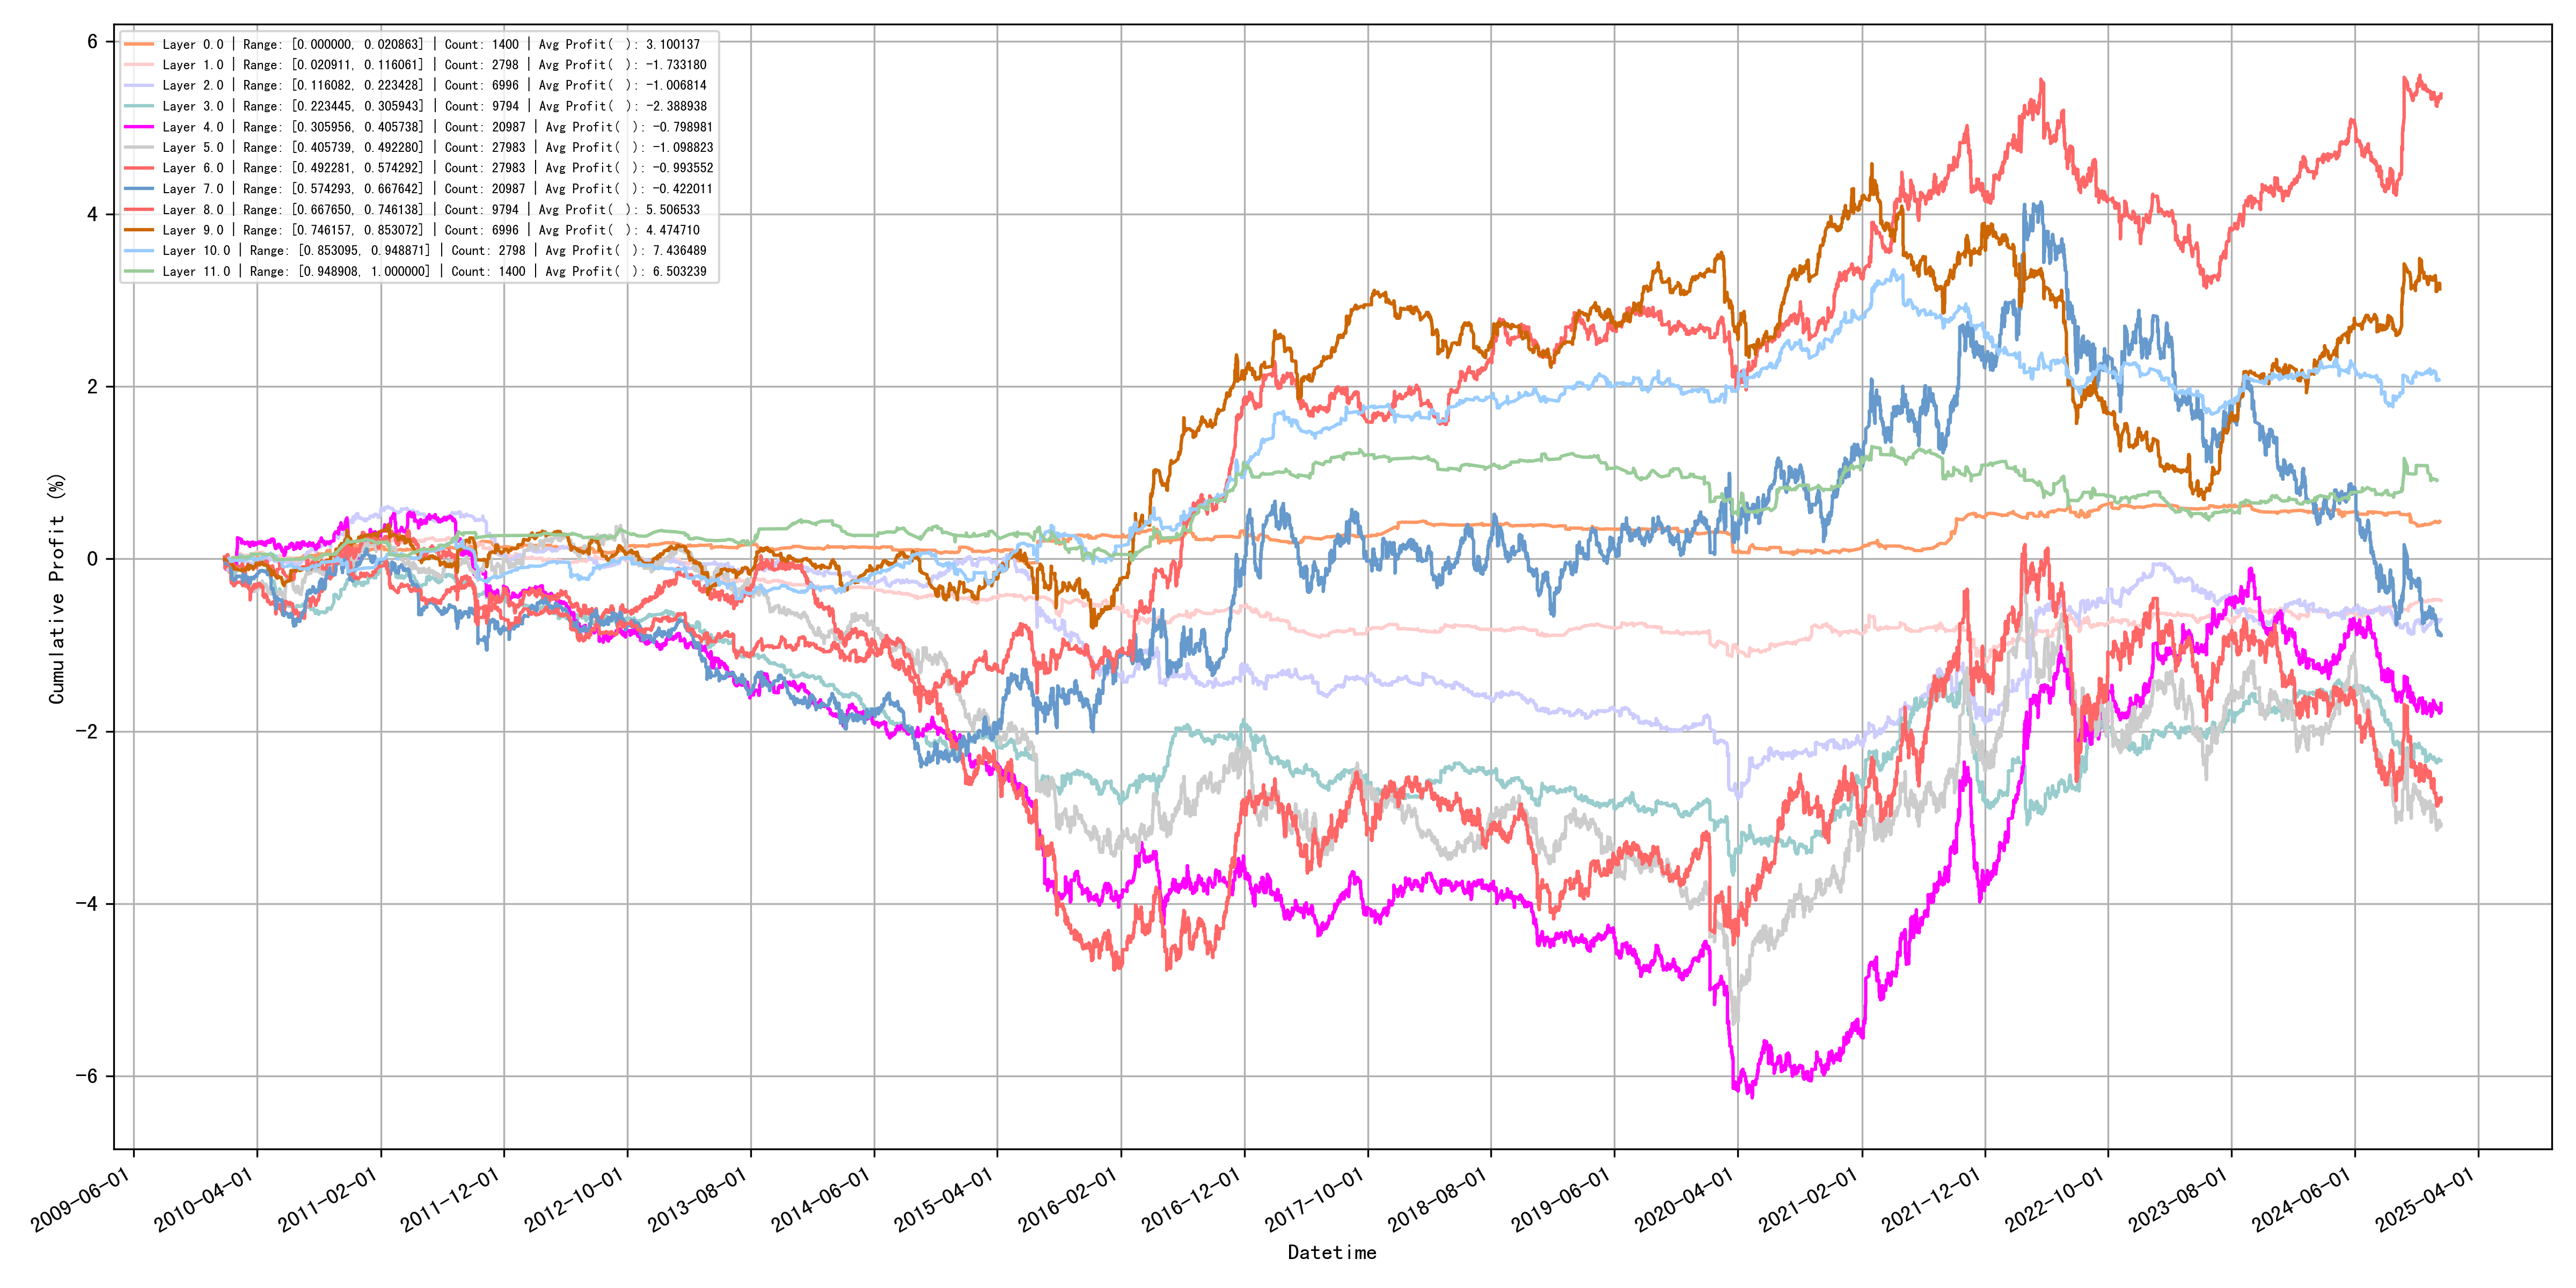

The data file committed next to this chart (first rows):
quantile_layer, min, max, count, avg_profit
0, 0.0, 0.02086, 1400, 3.1
1, 0.02091, 0.1161, 2798, -1.733
2, 0.1161, 0.2234, 6996, -1.007
3, 0.2234, 0.3059, 9794, -2.389
4, 0.306, 0.4057, 20987, -0.799
5, 0.4057, 0.4923, 27983, -1.099
6, 0.4923, 0.5743, 27983, -0.9936
7, 0.5743, 0.6676, 20987, -0.422
8, 0.6676, 0.7461, 9794, 5.507
9, 0.7462, 0.8531, 6996, 4.475
10, 0.8531, 0.9489, 2798, 7.436
11, 0.9489, 1.0, 1400, 6.503
